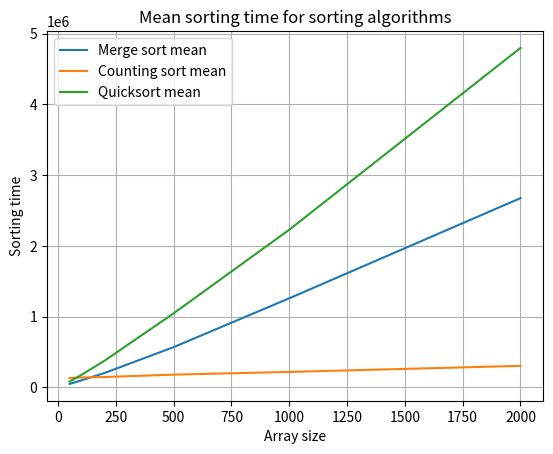
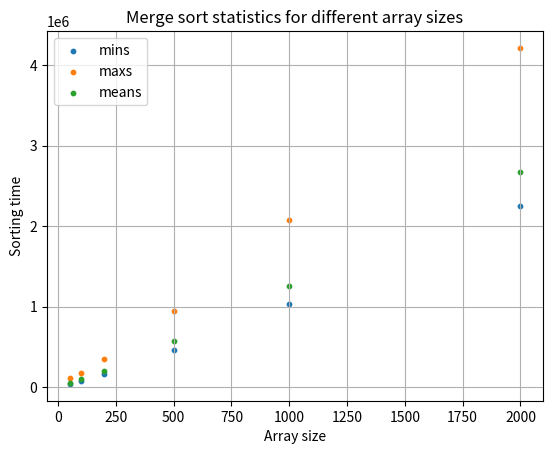
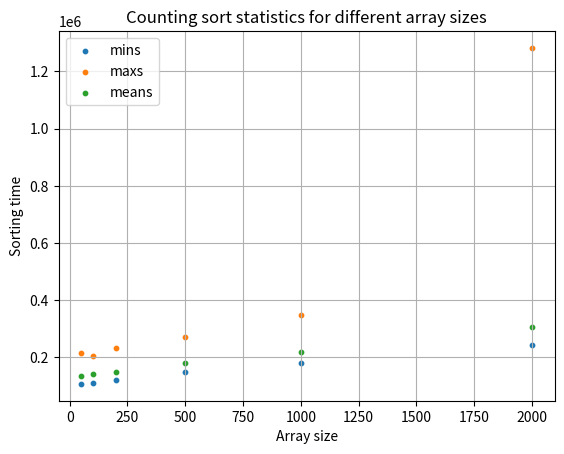
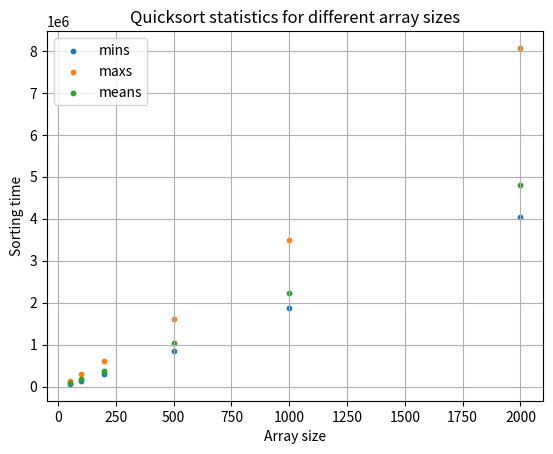

Here is the Python script that generated these plots, in order:
import random
import time as tm
import matplotlib.pyplot as plt

class Results:
    def __init__(self,time_arr):
        super().__init__()
        self.time_arr=time_arr
        self.time50 = []
        self.time100 = []
        self.time200 = []
        self.time500 = []
        self.time1000 = []
        self.time2000 = []
        self.mins=[]
        self.maxs=[]
        self.means=[]
        self.separate_arrays()
        self.get_stats()

    # metoda separate arrays służąca do wydobycia danych o czasie sortowania tablicy o określonym rozmiarze, ważne jest,żeby przy inicjalizacji klasy podac wektor wektorów (funkcja generate vectors)
    def separate_arrays(self):
        for i in range(0,len(self.time_arr)):
            self.time50.append(self.time_arr[i][0])
            self.time100.append(self.time_arr[i][1])
            self.time200.append(self.time_arr[i][2])
            self.time500.append(self.time_arr[i][3])
            self.time1000.append(self.time_arr[i][4])
            self.time2000.append(self.time_arr[i][5])

    # metoda licząca statystyki w każdej z wydzielonych wcześniej tabel
    def get_stats(self):
        args=[self.time50,self.time100,self.time200,self.time500,self.time1000,self.time2000]

        # pętla dla każdej z tabel liczy jej statystyki i dodaje do tabeli statycstycznych
        for arr in args:
            self.mins.append(min(arr))
            self.maxs.append(max(arr))
            self.means.append(sum(arr)/len(arr))
class Sorter:
    def __init__(self):
        self.merge_sorted=[]
        self.counting_sorted=[]
        self.quicksorted=[]
    def merge_sort(self,arr): # O(n*log(n))
        if len(arr) > 1:
            mid = int(len(arr) // 2)
            L = arr[:mid]
            R = arr[mid:]
            self.merge_sort(L)
            self.merge_sort(R)

            i = j = k = 0
            while i < len(L) and j < len(R):
                if L[i] <= R[j]:
                    arr[k] = L[i]
                    i += 1
                else:
                    arr[k] = R[j]
                    j += 1
                k += 1
            while i < len(L):
                arr[k] = L[i]
                i += 1
                k += 1

            while j < len(R):
                arr[k] = R[j]
                j += 1
                k += 1
        return arr

    def counting_sort(self,arr): # O(n+k) gdzie n to liczba wyrazów tablicy a k to zakres
        top = max(arr)
        new = []
        zeros = [0] * (top + 1)
        for i in range(len(arr)):
            zeros[arr[i]] = zeros[arr[i]] + 1
        for j in range(len(zeros)):
            if zeros[j] != 0:
                new.append(j)
        return new

    def quicksort(self,arr):  # złożoność obliczeniowa O(n*log(n)), najgorszy przypadek O(n^2) kiedy pivot jest duży i powoduje niezbalansowany rozkład na strony
        if len(arr) >= 2:
            pivot = arr[len(arr) // 2]
            l = 0
            r = len(arr) - 1
            while l < r:
                if arr[l] > pivot and arr[r] < pivot:
                    arr[l], arr[r] = arr[r], arr[l]
                elif arr[l] == pivot and arr[r] < pivot:
                    arr[l], arr[r] = arr[r], arr[l]
                    l += 1
                elif arr[r] == pivot and arr[l] > pivot:
                    arr[l], arr[r] = arr[r], arr[l]
                    r -= 1
                elif arr[l] >= pivot:
                    r -= 1
                elif arr[r] <= pivot:
                    l += 1
                else:
                    l += 1
                    r -= 1
            c = arr.count(pivot)
            pvs = [x for x in arr if x == pivot]
            left = [x for x in arr if x < pivot]
            right = [x for x in arr if x > pivot]

            a = self.quicksort(left)
            b = self.quicksort(right)
            arr = a + pvs + b
        return arr
def generate_vector()-> tuple:
    '''
    Generates random vectors with sizes given below

    :return: list of lists containing every vector size for every sorting algorithm
    '''
    sizes = [50, 100, 200, 500, 1000, 2000]
    merge_arrays = []
    counting_arrays = []
    quicksort_arrays = []
    for i in range(0, len(sizes)):
        temporary = [random.randint(0, 5000) for _ in range(0, sizes[i])]
        merge_arrays.append(temporary.copy())
        counting_arrays.append(temporary.copy())
        quicksort_arrays.append(temporary.copy())
    return merge_arrays,counting_arrays,quicksort_arrays

merge_time = []
counting_time = []
quicksort_time = []

sizes = [50, 100, 200, 500, 1000, 2000]
sorter=Sorter()

for i in range(0,100):
    merge_arrays, counting_arrays, quicksort_arrays = generate_vector()
    m_temp = []
    c_temp = []
    q_temp = []
    for j in range(6):
        m_start=tm.perf_counter_ns()
        sorter.merge_sort(merge_arrays[j])
        m_end=tm.perf_counter_ns()
        m_temp.append(m_end-m_start)

        c_start = tm.perf_counter_ns()
        sorter.counting_sort(counting_arrays[j])
        c_end = tm.perf_counter_ns()
        c_temp.append(c_end - c_start)

        q_start = tm.perf_counter_ns()
        sorter.quicksort(quicksort_arrays[j])
        q_end = tm.perf_counter_ns()
        q_temp.append(q_end - q_start)
    merge_time.append(m_temp)
    counting_time.append(c_temp)
    quicksort_time.append(q_temp)

merge=Results(merge_time)
counting=Results(counting_time)
quick=Results(quicksort_time)

plt.figure(1)
plt.plot(sizes,merge.means,label="Merge sort mean")
plt.plot(sizes,counting.means,label="Counting sort mean")
plt.plot(sizes,quick.means,label="Quicksort mean")
plt.title("Mean sorting time for sorting algorithms")
plt.xlabel("Array size")
plt.ylabel("Sorting time")
plt.legend()
plt.grid(True)

plt.figure(2)
plt.scatter(sizes,merge.mins,label="mins",s=10)
plt.scatter(sizes,merge.maxs,label="maxs",s=10)
plt.scatter(sizes,merge.means,label="means",s=10)
plt.title("Merge sort statistics for different array sizes")
plt.xlabel("Array size")
plt.ylabel("Sorting time")
plt.legend()
plt.grid(True)

plt.figure(3)
plt.scatter(sizes,counting.mins,label="mins",s=10)
plt.scatter(sizes,counting.maxs,label="maxs",s=10)
plt.scatter(sizes,counting.means,label="means",s=10)
plt.title("Counting sort statistics for different array sizes")
plt.xlabel("Array size")
plt.ylabel("Sorting time")
plt.legend()
plt.grid(True)

plt.figure(4)
plt.scatter(sizes,quick.mins,label="mins",s=10)
plt.scatter(sizes,quick.maxs,label="maxs",s=10)
plt.scatter(sizes,quick.means,label="means",s=10)
plt.title("Quicksort statistics for different array sizes")
plt.xlabel("Array size")
plt.ylabel("Sorting time")
plt.legend()
plt.grid(True)

plt.show()
